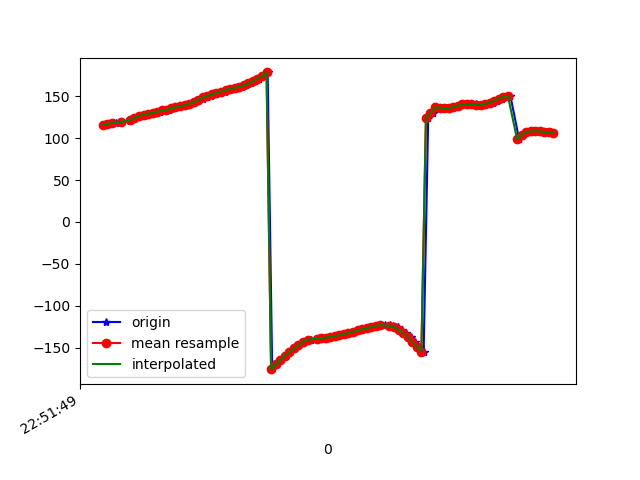

The file beside this chart, header and first rows:
1617835910094, 531553640766922, 116.123886, 16.461166, 81.102066
1617835910102, 531553659997692, 117, 16.81, 80.12
1617835910120, 531553679228462, 117.6, 17.59, 79.43
1617835910139, 531553698459232, 118.5, 18.19, 79
1617835910160, 531553717690002, 119.5, 18.71, 78.1
1617835910201, 531553736920772, 120.7, 19.84, 77.99
1617835910202, 531553756151542, 122.2, 20.3, 76.92
1617835910222, 531553775382312, 123.5, 21.48, 76.67
1617835910234, 531553794613082, 125.4, 22.05, 76
1617835910254, 531553813843852, 126.9, 22.54, 75.26
1617835910273, 531553833074622, 128, 23.67, 75.12
1617835910290, 531553852305392, 129.3, 24.07, 74.32
1617835910310, 531553871536162, 130.1, 25.01, 74.3
1617835910331, 531553890766932, 131.7, 25.77, 73.7
1617835910349, 531553909997702, 133.2, 26.1, 72.62
1617835910372, 531553929228472, 133.8, 27.26, 72.9
1617835910389, 531553948459242, 135.5, 27.79, 72.01
1617835910407, 531553967690012, 137, 28.13, 70.96
1617835910424, 531553986920782, 137.9, 29.32, 70.78
1617835910442, 531554006151552, 139.5, 29.76, 69.65
1617835910463, 531554025382322, 141.2, 30.53, 68.7
1617835910480, 531554044613092, 143.1, 31.09, 67.59
1617835910500, 531554063843862, 145, 31.71, 66.52
1617835910519, 531554083074632, 146.9, 32.29, 65.42
1617835910537, 531554102305402, 148.8, 32.85, 64.34
1617835910557, 531554121536172, 150.6, 33.39, 63.31
1617835910577, 531554140766942, 152.4, 33.91, 62.33
1617835910597, 531554159997712, 154.1, 34.43, 61.42
1617835910616, 531554179228482, 155.7, 34.9, 60.61
1617835910633, 531554198459252, 157.3, 35.27, 59.9
1617835910654, 531554217690022, 158.9, 35.66, 59.37
1617835910672, 531554236920792, 160.2, 36.16, 59.03
1617835910693, 531554256151562, 161.5, 36.68, 58.71
1617835910710, 531554275382332, 163.1, 37.06, 58.21
1617835910731, 531554294613102, 165.3, 37.16, 57.47
1617835910749, 531554313843872, 168.1, 36.94, 56.73
1617835910769, 531554333074642, 171.2, 36.65, 55.93
1617835910788, 531554352305412, 174.4, 36.39, 54.78
1617835910805, 531554371536182, 178.5, 36.05, 52.66
1617835910825, 531554390893853, -175.8, 35.3, 48.84
1617835910845, 531554410124623, -170.2, 34.71, 43.28
1617835910863, 531554429355393, -164.9, 34.39, 36.47
1617835910883, 531554448586163, -160, 34.22, 28.8
1617835910904, 531554467816933, -155.5, 34.23, 20.62
1617835910920, 531554487047703, -151.2, 34.05, 12.24
1617835910940, 531554506278473, -147.3, 33.26, 4.305
1617835910960, 531554525509243, -144.3, 32.03, -2.664
1617835910979, 531554544740013, -142.1, 30.66, -8.5
1617835910997, 531554563970783, -140.6, 29.29, -13.34
1617835911025, 531554583201553, -139.7, 28.02, -17.28
1617835911034, 531554602432323, -139.2, 26.87, -20.43
1617835911055, 531554621663093, -138.9, 25.87, -23.01
1617835911073, 531554640893863, -138.2, 24.91, -25.46
1617835911094, 531554660124633, -137.3, 23.89, -27.59
1617835911110, 531554679355403, -136.3, 22.97, -29.28
1617835911130, 531554698586173, -135.2, 22.35, -30.66
1617835911149, 531554717816943, -134, 22.11, -31.73
1617835911167, 531554737047713, -132.6, 22.17, -32.52
1617835911186, 531554756278483, -131, 22.53, -32.97
1617835911204, 531554775509253, -129.5, 23.19, -32.96
1617835911225, 531554794740023, -128.1, 24.1, -32.47
... 43 more rows
